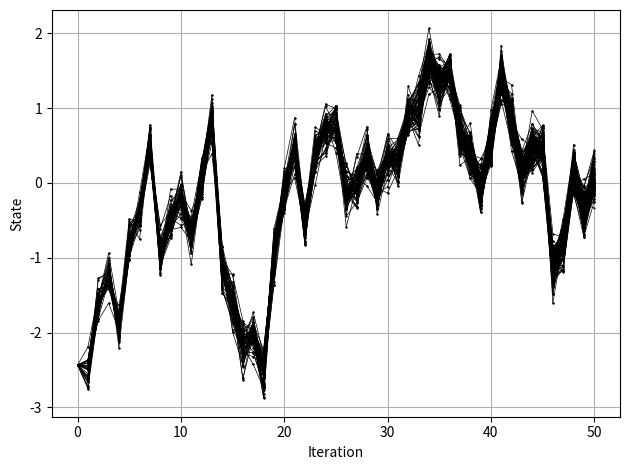

This figure's Python source:
import numpy as np
import matplotlib.pyplot as plt
from scipy.stats import norm
T = 2000

x = np.zeros(T)
y = np.zeros(T)

x[0] = np.random.normal(0, 2**.5)
y[0] = np.random.normal(2*x[0], 0.1**.5)

for t in range(1, T):
    x[t] = np.random.normal(0.8*x[t-1], 0.5**.5)
    y[t] = np.random.normal(2*x[t], 0.1**.5)


## Kalman block ##
print('Kalman block')
A = 0.8
C = 2
Q = 0.5
R = 0.1
P = 2

x_kalman = np.zeros(T)
var_kalman = np.zeros(T)
x_kalman[0] = 0
var_kalman[0] = P
for t in range(1,T):
    P_pred = A*P*A + Q    
    K = P_pred*C*(C*P_pred*C + R)**-1
    
    P = P_pred - K*C*P_pred
    x_kalman[t] = A*x_kalman[t-1] + K*(y[t] - C*A*x_kalman[t-1])
    var_kalman[t] = P
mse_kalman = np.mean(np.abs(x_kalman - x))
## end of Kalman block ##

### FAPF block
print('\nFAPF block')
def fapf_q(y, x_, N):
    return norm.rvs(loc=1/42 * (20*y + 1.6*x_), scale=42**-0.5, size=N)

def fapf_q_pdf(x, y, x_):
    return norm.pdf(x, loc=1/42 * (20*y + 1.6*x_), scale=42**-0.5)

def fapf_v(y, x_):
    return norm.pdf(y, loc=1.6*x_, scale=2.1**0.5)

def sys_resampling(U, v):
    N = len(v)
    v_cumsum = np.cumsum(v)
    a = np.zeros(N)
    i = 0
    for n in range(N):
        while U[i] < v_cumsum[n]:
            a[i] = n
            i += 1
            if i == 100:
                return a
    return -1

N = 100

mad_fapf_2_kalman = []
print(N)

x_fapf_hat = np.zeros(T)
x_fapf = np.zeros((N, T))
a = np.zeros((N, T))

# initialize x from q
x_fapf[:, 0] = fapf_q(y[0], 0, N)

for t in range(1, T):
    # compute misadjustment multipliers v
    v = fapf_v(y[t-1], x_fapf[:, t-1])
    v /= v.sum()

    # ancenstor indexes
    U = np.zeros(N)
    U0 = np.random.uniform(0, 1/N)
    for i in range(N):
        U[i] = i/N + U0
    # a[:, t] = np.random.choice(N, size=N, p=v)
    a[:, t] = sys_resampling(U, v)

    # propagation
    x_fapf[:, t] = fapf_q(y[t], x_fapf[a[:, t].astype(int), t-1], N) 
    x_fapf_hat[t] = np.mean(x_fapf[:, t])

mad_fapf_2_kalman.append(np.mean(np.abs(x_fapf_hat-x_kalman)))

print('MAD between FAPF and Kalman state: ', mad_fapf_2_kalman)

## end of FAPF block
a = a.astype(int)
idx = np.arange(N)
for t in range(T-1950, 0, -1):
    n = len(idx)
    t_mat = np.vstack((t*np.ones(n), (t-1)*np.ones(n)))
    ancest = a[a[idx, t], t-1]
    val_mat =  np.vstack((x_fapf[idx, t], x_fapf[ancest, t-1]))
    idx_mat = np.vstack((idx, ancest))
    plt.plot(t_mat, val_mat, 'ko-', linewidth=.5, markersize=.5)
    idx = np.unique(ancest)
plt.xlabel('Iteration')
plt.ylabel('State')
# plt.xlim(1950, 1999)
plt.grid()
plt.tight_layout()
plt.show()